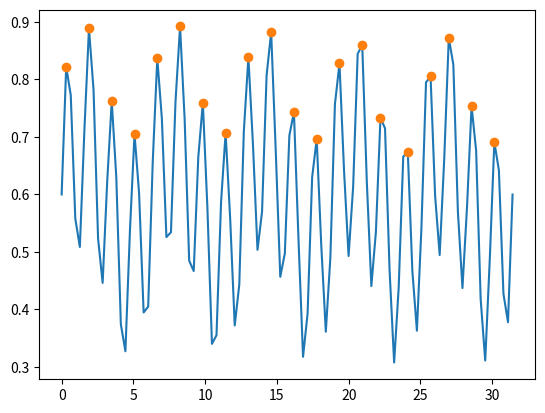

The script that saved this image:
from matplotlib import pyplot as plt
import pandas as pd
import numpy as np

n=100
x = np.linspace(0, 2*np.pi*5, n)
y = np.sin(x) + 2*np.sin(x*4) + 6
df = pd.DataFrame({'x': x, 'y':y})
print(df)
df.plot()
plt.show()


dx = 1
df['d1'] = np.gradient(df['y'], dx)
df['d2'] = np.gradient(df['d1'], dx)
df['y'] = df['y'] * 0.1
df2 = df[['y', 'd1', 'd2']]
print(df2)
df2.plot()
plt.show()


from scipy import signal

#order：int型で指定。次の極小値の判定範囲。最小値＝1
maxid = signal.argrelmin(np.array(df['d2']), order=1)
print(maxid)

x = np.array(df['x'])
d2 = np.array(df['d2'])

plt.plot(x, d2)
plt.plot(x[maxid[0]], d2[maxid[0]], "o")
plt.show()
plt.close()

y = np.array(df['y'])
plt.plot(x, y)
plt.plot(x[maxid[0]], y[maxid[0]], "o")
plt.show()
plt.close()


print('----生波形から極大値を出す場合---')
maxid = signal.argrelmax(y, order=1)
y = np.array(df['y'])
plt.plot(x, y)
plt.plot(x[maxid[0]], y[maxid[0]], "o")
plt.show()
